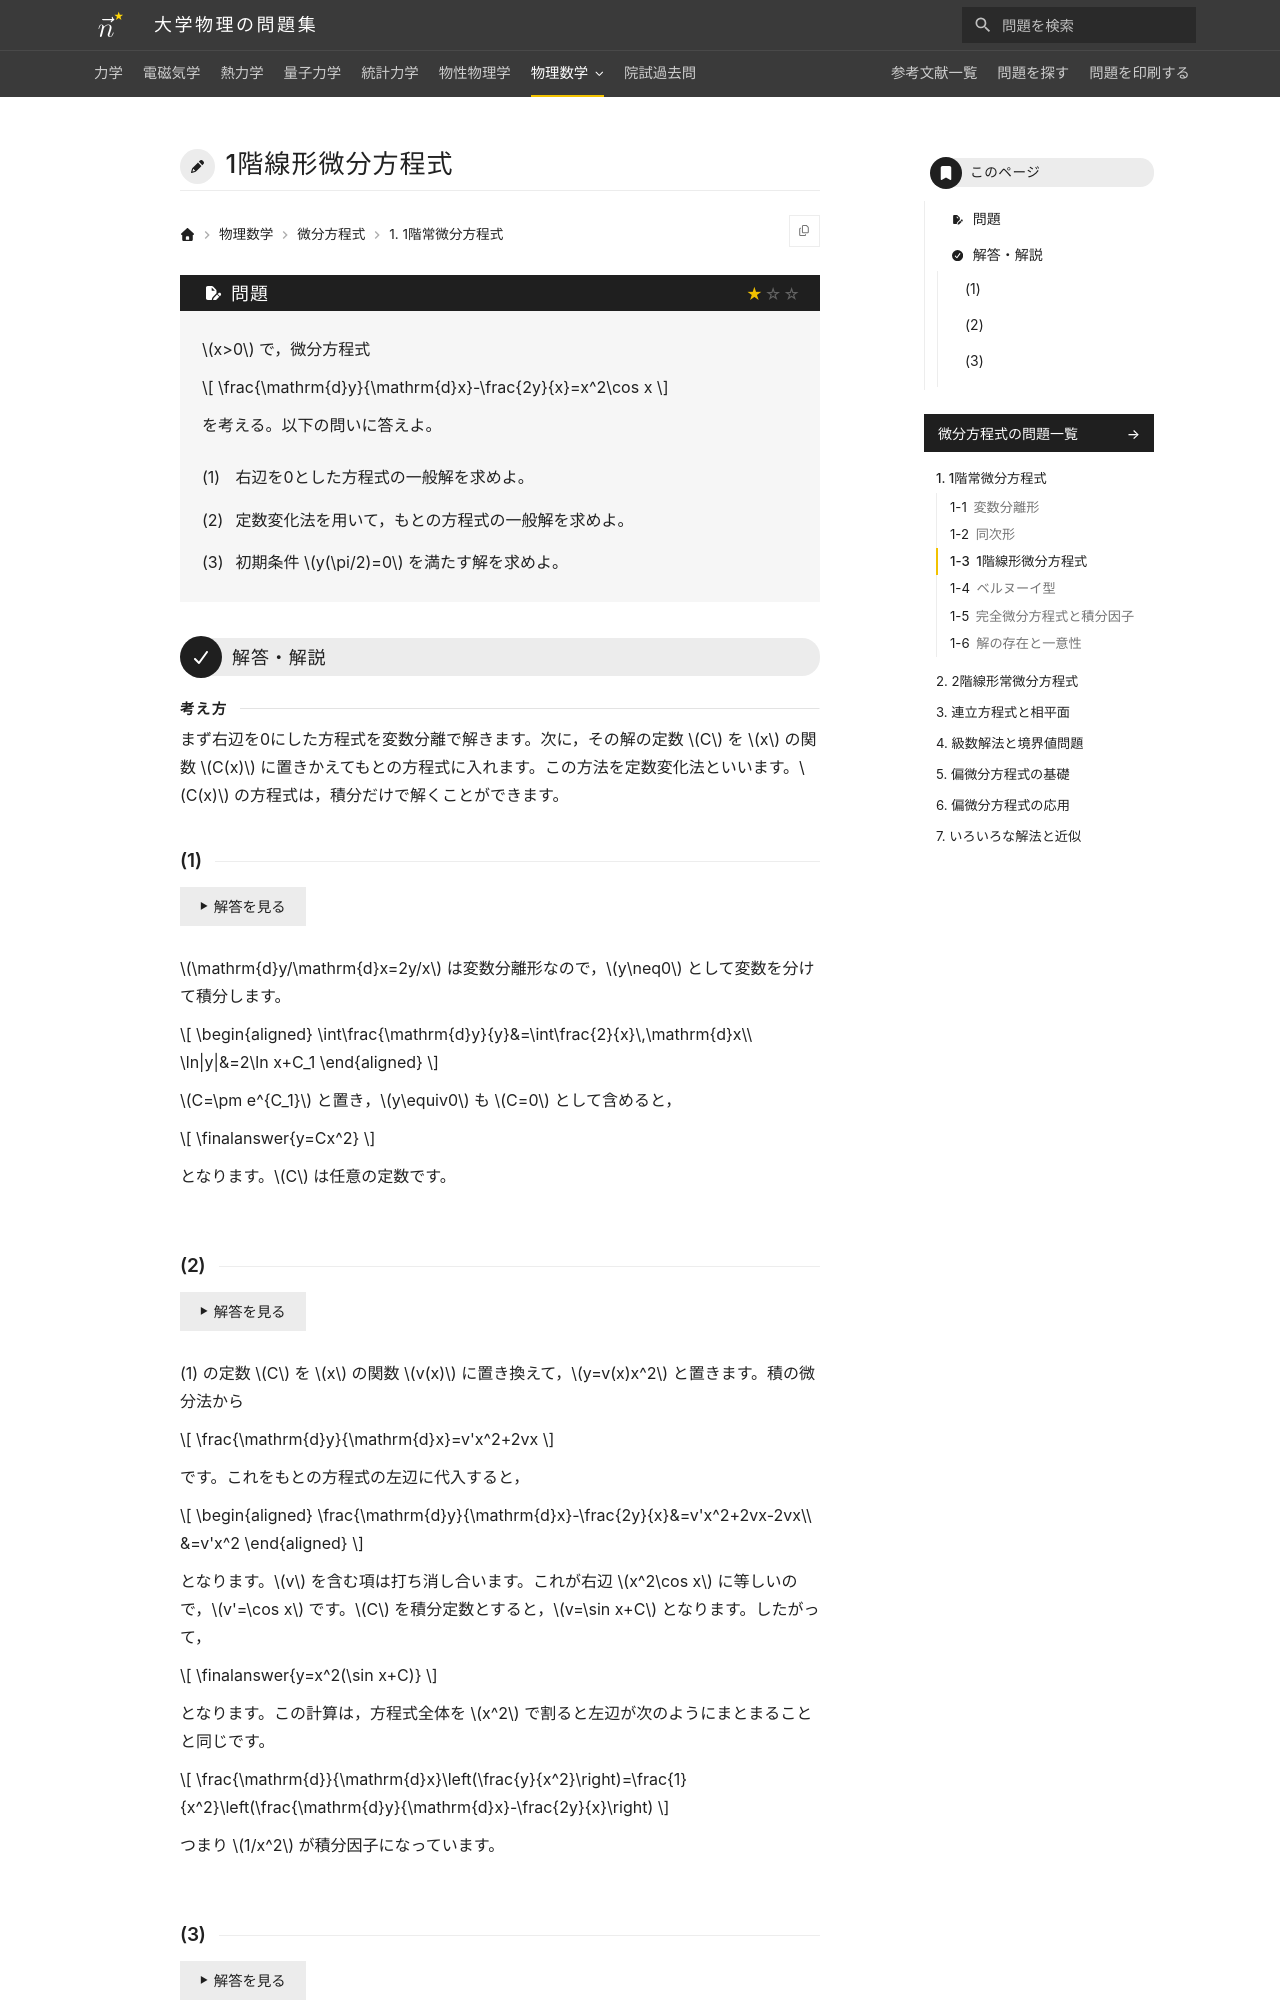

repository: Nanana-2/physics-site · page: 08differential_equations/01/01_030/index.html · generator: mkdocs

---
tags:
  - 基本
---

# 1階線形微分方程式

## 問題
$x>0$ で，微分方程式

$$
\frac{\mathrm{d}y}{\mathrm{d}x}-\frac{2y}{x}=x^2\cos x
$$

を考える。以下の問いに答えよ。

(1) 右辺を0とした方程式の一般解を求めよ。

(2) 定数変化法を用いて，もとの方程式の一般解を求めよ。

(3) 初期条件 $y(\pi/2)=0$ を満たす解を求めよ。

---

## 解答・解説

### (1)
$\mathrm{d}y/\mathrm{d}x=2y/x$ は変数分離形なので，$y\neq0$ として変数を分けて積分します。

$$
\begin{aligned}
\int\frac{dy}{y}&=\int\frac{2}{x}\,\mathrm{d}x\\
\ln|y|&=2\ln x+C_1
\end{aligned}
$$

$C=\pm e^{C_1}$ と置き，$y\equiv0$ も $C=0$ として含めると，

$$
\finalanswer{y=Cx^2}
$$

となります。$C$ は任意の定数です。
